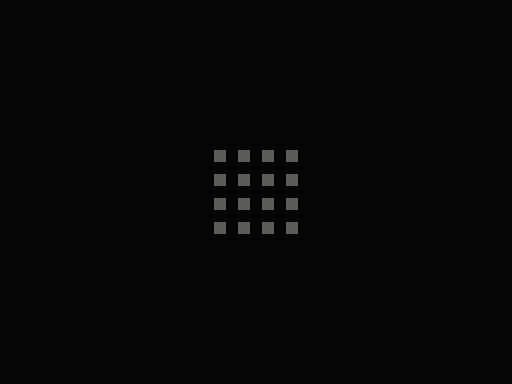
t = 0.00 s
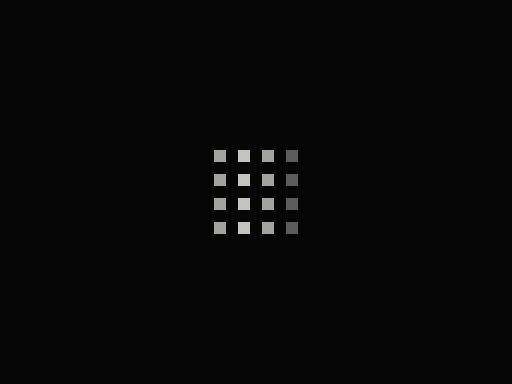
t = 0.34 s
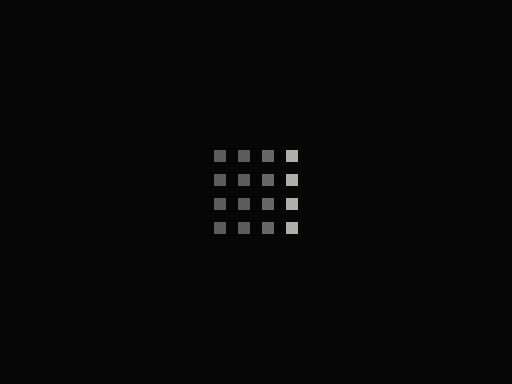
t = 0.68 s
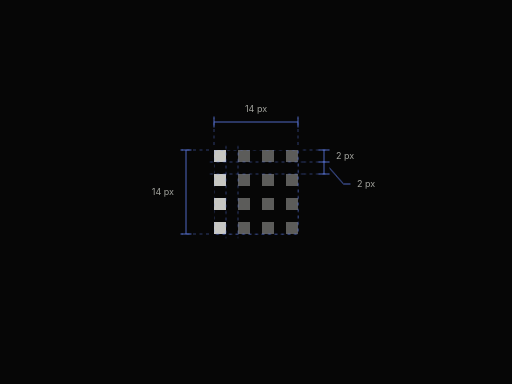
t = 1.02 s
t = 1.36 s: frame unchanged from t = 1.02 s, image omitted
t = 1.70 s: frame unchanged from t = 1.02 s, image omitted

The animated SVG that drew these frames (rendered in a browser with its animation timeline set to each time). Animation: 3 CSS @keyframes rules; one cycle of 1.70 s.

<svg xmlns="http://www.w3.org/2000/svg" id="matrix-loader-bp" width="1024" height="768" viewBox="-192 -144 1024 768" fill="none" role="img" aria-labelledby="matrix-loader-bp-title matrix-loader-bp-desc">
  <title id="matrix-loader-bp-title">Matrix Loader spacing</title>
  <desc id="matrix-loader-bp-desc">The default small Matrix Loader in its scan pattern, enlarged twelve times. Four rows and four columns of 2 pixel square dots, separated by 2 pixel gaps, make a 14 by 14 pixel grid. In this blueprint, the four columns pulse from left to right, then settle with the first column highlighted. Measurement guides appear during the final pulse. Reduced motion makes the blueprint static immediately. The live loader continues looping at its configured duration under reduced motion; its default cycle is 1.2 seconds.</desc>
  <!-- Sources: registry/ui/matrix-loader/matrix-loader.tsx;
       registry/ui/matrix-loader/matrix-loader.variants.ts;
       inspector/entries/matrix-loader.tsx; content/docs/matrix-loader.mdx;
       app/globals.css; lib/component-catalog.ts (Feedback and status).
       Both portable source files are listed in registry.json.

       Ordinary defaults: size="sm", variant="scan", duration=1.2 seconds.
       Four columns and four rows; dot-size=2px, gap=2px.
       Width and height: 4*2 + 3*2 = 14px. Padding, border, and radius are zero.
       These dots are squares in the source, not circles.
       Scale 12x, chosen to make the tiny dot/gap contract legible:
       dot=24, gap=24, pitch=48, grid=168 drawing units.
       Bounds (236,156)-(404,324). Dot starts x=236,284,332,380
       and y=156,204,252,300. Guides show actual first-row and first-column edges.
       Dark background oklch(0.120 0 0) resolves to #060606.

       Scan delay = (index % 4)/10 * 1200ms: columns start at 0,120,240,360ms.
       Source opacity: .45 at 0%, 1 at 15%, .45 at 45% and 100%;
       easing cubic-bezier(.65,0,.35,1) between keyframes.
       Only the active first 45% of each cycle is needed for this one-pass drawing:
       .45 to 1 in 180ms, then back to .45 in 360ms, total 540ms.
       Remapping the peak to 100/3 percent retains the original timing and easing.
       Last column settles at 360+540=900ms; the dormant tail is omitted.
       At the user's request, the final illustration highlights the first column.
       Its initial pulse retains the source timing, then it returns to full opacity
       over 720..900ms as the scan settles. PNG/reduced-motion uses this same pose.
       Its 900ms animation starts immediately: peak at 20%, dim at 60%,
       and final rise from 80% to 100%, completing at 900ms overall.
       Dots are visible at rest through every delay, using both fill mode.
       Blue guides, rulers, and labels fade together at 800..1000ms.
       No outlines are invented around the filled squares; no strokes need tracing.
       CSS-only and one pass. Static/reduced-motion output highlights column one,
       following the blueprint convention rather than the live loader's ongoing loop.
  -->
  <defs>
    <style>
      #matrix-loader-bp text { font-family: Inter, 'Segoe UI', Arial, sans-serif; }
      #matrix-loader-bp .matrix-loader-bp-dots { fill: #c7c7c2; opacity: .45; }
      #matrix-loader-bp .matrix-loader-bp-highlight { opacity: 1; }
      #matrix-loader-bp .matrix-loader-bp-label { fill: #a1a29c; font-size: 18px; }
      #matrix-loader-bp .matrix-loader-bp-ruler { stroke: #6889ff; stroke-width: 1.5; }
      #matrix-loader-bp .matrix-loader-bp-guide { stroke: #6889ff; stroke-width: 1.5; stroke-dasharray: 6 7; opacity: .55; }
      @keyframes matrix-loader-bp-pulse {
        0%, 100% { opacity: .45; }
        33.333333% { opacity: 1; }
      }
      @keyframes matrix-loader-bp-highlight-pulse {
        0%, 60%, 80% { opacity: .45; }
        20%, 100% { opacity: 1; }
      }
      @keyframes matrix-loader-bp-annotate { from { opacity: 0; } }
      @media (prefers-reduced-motion: no-preference) {
        #matrix-loader-bp .matrix-loader-bp-dots {
          animation: matrix-loader-bp-pulse 540ms cubic-bezier(.65, 0, .35, 1) var(--matrix-loader-bp-delay, 0ms) both;
        }
        #matrix-loader-bp .matrix-loader-bp-highlight {
          animation-name: matrix-loader-bp-highlight-pulse;
          animation-duration: 900ms;
        }
        #matrix-loader-bp .matrix-loader-bp-ruler,
        #matrix-loader-bp .matrix-loader-bp-guide,
        #matrix-loader-bp .matrix-loader-bp-label {
          animation: matrix-loader-bp-annotate 200ms ease-out 800ms both;
        }
      }
    </style>
  </defs>
  <rect x="-192" y="-144" width="1024" height="768" fill="#060606"/>

  <!-- One opacity group per column reproduces the source's scan delay table. -->
  <g class="matrix-loader-bp-dots matrix-loader-bp-highlight" style="--matrix-loader-bp-delay:0ms">
    <rect x="236" y="156" width="24" height="24"/>
    <rect x="236" y="204" width="24" height="24"/>
    <rect x="236" y="252" width="24" height="24"/>
    <rect x="236" y="300" width="24" height="24"/>
  </g>
  <g class="matrix-loader-bp-dots" style="--matrix-loader-bp-delay:120ms">
    <rect x="284" y="156" width="24" height="24"/>
    <rect x="284" y="204" width="24" height="24"/>
    <rect x="284" y="252" width="24" height="24"/>
    <rect x="284" y="300" width="24" height="24"/>
  </g>
  <g class="matrix-loader-bp-dots" style="--matrix-loader-bp-delay:240ms">
    <rect x="332" y="156" width="24" height="24"/>
    <rect x="332" y="204" width="24" height="24"/>
    <rect x="332" y="252" width="24" height="24"/>
    <rect x="332" y="300" width="24" height="24"/>
  </g>
  <g class="matrix-loader-bp-dots" style="--matrix-loader-bp-delay:360ms">
    <rect x="380" y="156" width="24" height="24"/>
    <rect x="380" y="204" width="24" height="24"/>
    <rect x="380" y="252" width="24" height="24"/>
    <rect x="380" y="300" width="24" height="24"/>
  </g>

  <!-- Full bounds and the first dot/gap boundaries; all guides remain visible. -->
  <rect x="236" y="156" width="168" height="168" class="matrix-loader-bp-guide"/>
  <path d="M260 148V332 M284 148V332 M228 180H414 M228 204H414" class="matrix-loader-bp-guide"/>

  <!-- Grid width and height: 168 drawing units / 12 = 14 CSS px. -->
  <path d="M236 146V93 M404 146V93" class="matrix-loader-bp-guide"/>
  <path d="M236 89V111 M236 100H404 M404 89V111" class="matrix-loader-bp-ruler"/>
  <text x="320" y="80" text-anchor="middle" class="matrix-loader-bp-label">14 px</text>
  <path d="M226 156H171 M226 324H171" class="matrix-loader-bp-guide"/>
  <path d="M169 156H191 M180 156V324 M169 324H191" class="matrix-loader-bp-ruler"/>
  <text x="156" y="246" text-anchor="end" class="matrix-loader-bp-label">14 px</text>

  <!-- First dot height and following vertical gap, with distinct leaders. -->
  <path d="M414 156H467 M414 180H467 M414 204H467" class="matrix-loader-bp-guide"/>
  <path d="M445 156H467 M456 156V180 M445 180H467" class="matrix-loader-bp-ruler"/>
  <text x="480" y="174" class="matrix-loader-bp-label">2 px</text>
  <path d="M456 180V204 M445 204H467 M467 192 495 224H509" class="matrix-loader-bp-ruler"/>
  <text x="522" y="230" class="matrix-loader-bp-label">2 px</text>
</svg>
